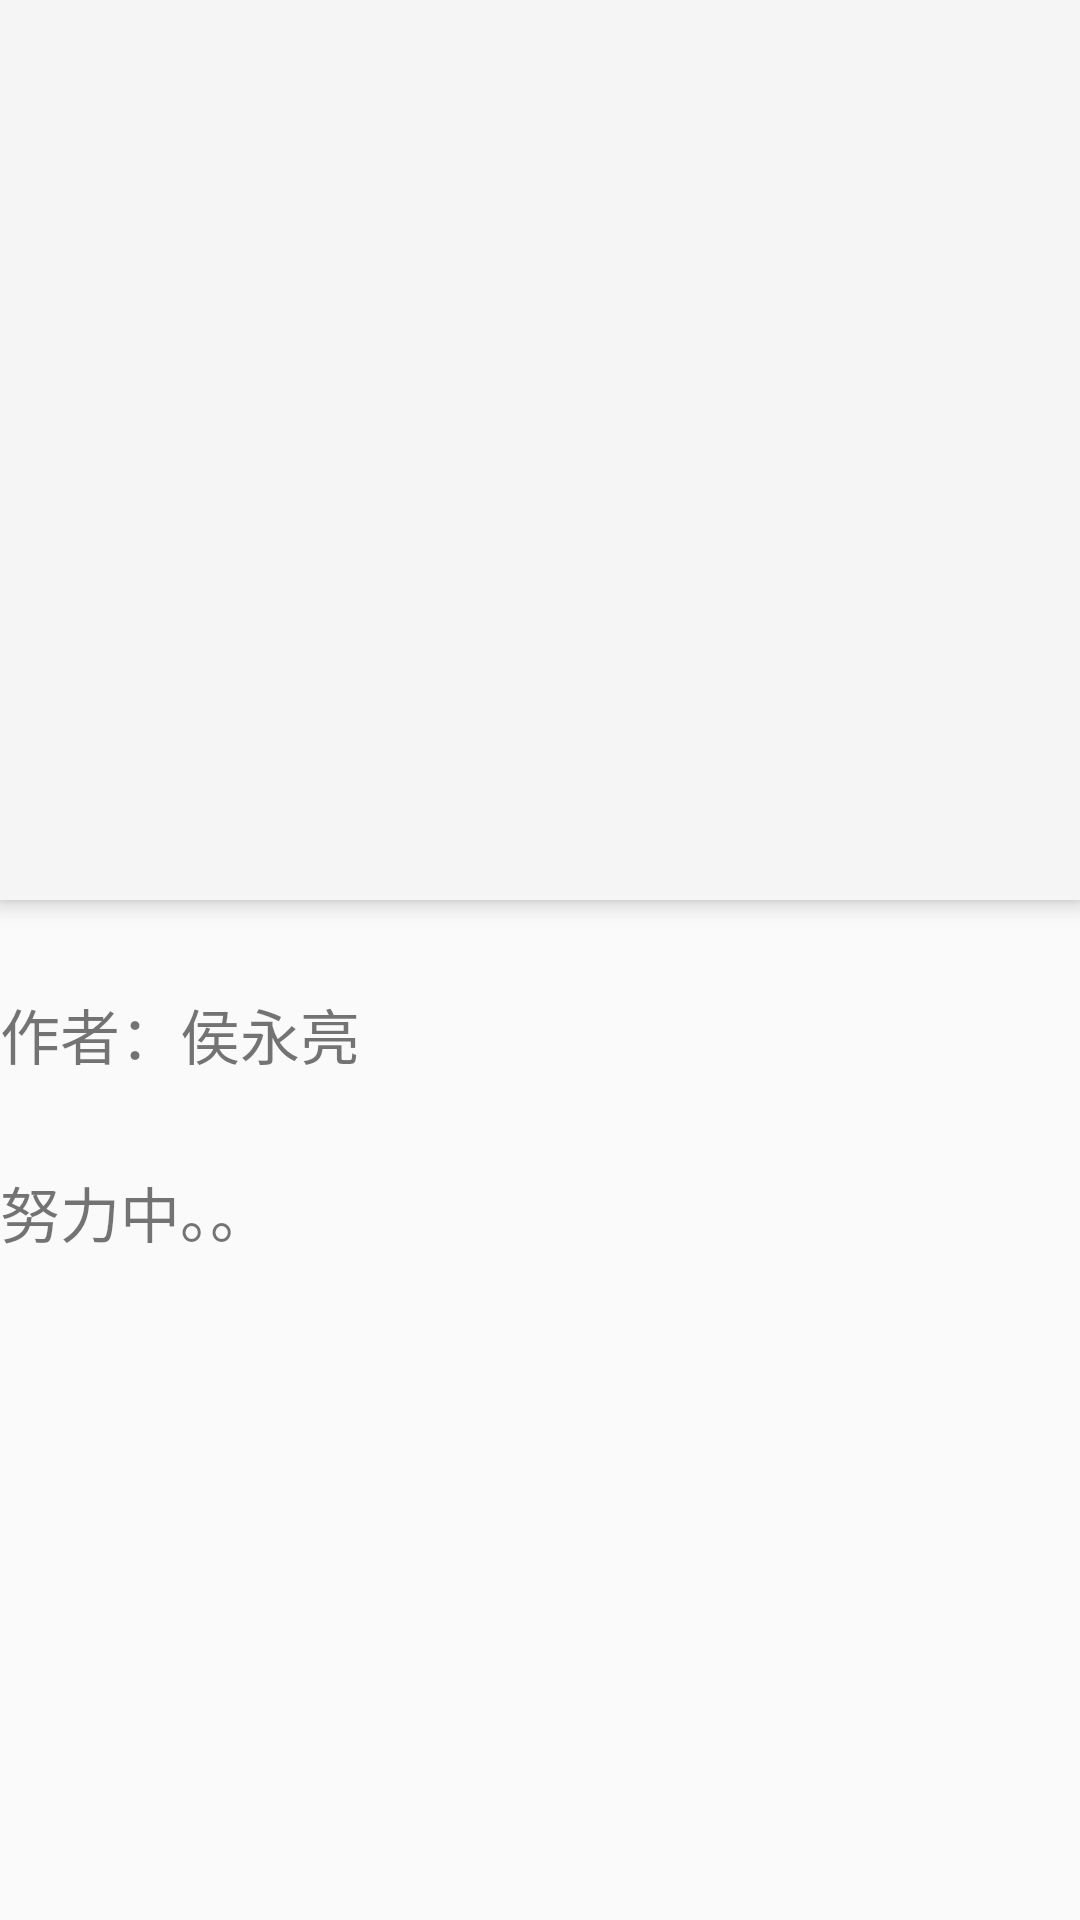

Here is an Android app screen rendered from its layout file. Give the layout XML and the strings, colors and styles it references.
<!-- AndroidManifest.xml: application theme Theme.AppCompat.DayNight.NoActionBar -->
<!-- res/layout/fragment_other.xml -->
<android.support.design.widget.CoordinatorLayout xmlns:android="http://schemas.android.com/apk/res/android"
    xmlns:app="http://schemas.android.com/apk/res-auto"
    xmlns:tools="http://schemas.android.com/tools"
    android:layout_width="match_parent"
    android:layout_height="match_parent">

    <android.support.design.widget.AppBarLayout
        android:id="@+id/appbar"
        android:layout_width="match_parent"
        android:layout_height="wrap_content"
        >

        <ImageView
            android:id="@+id/backdrop"
            android:layout_width="wrap_content"
            android:layout_height="300dp"
            android:scaleType="centerCrop"
            android:src="@mipmap/default_img"
            app:layout_collapseMode="parallax"
            app:layout_collapseParallaxMultiplier="0.7"
            app:layout_scrollFlags="scroll|enterAlways"
            android:fitsSystemWindows="true"
            android:clipToPadding="true"
            />


    </android.support.design.widget.AppBarLayout>


    <android.support.v4.widget.NestedScrollView

        android:layout_width="match_parent"
        android:layout_height="match_parent"

        app:layout_behavior="@string/appbar_scrolling_view_behavior">

        <LinearLayout
            android:layout_width="match_parent"
            android:layout_height="match_parent"
            android:orientation="vertical">

            <TextView
                android:id="@+id/detail_tv"
                android:layout_width="match_parent"
                android:layout_height="wrap_content"
                android:layout_marginTop="30dp"
                android:text="@string/my_txt"
                android:textSize="20sp" />

            <TextView
                android:id="@+id/detail_tv1"
                android:layout_width="match_parent"
                android:layout_height="wrap_content"
                android:layout_marginTop="30dp"
                android:text="@string/nuli"
                android:textSize="20sp" />
        </LinearLayout>


    </android.support.v4.widget.NestedScrollView>
</android.support.design.widget.CoordinatorLayout>

    

    
<!-- resources referenced by this layout -->
<resources>
  <string name="my_txt">作者：侯永亮</string>
  <string name="nuli">努力中。。</string>
</resources>
